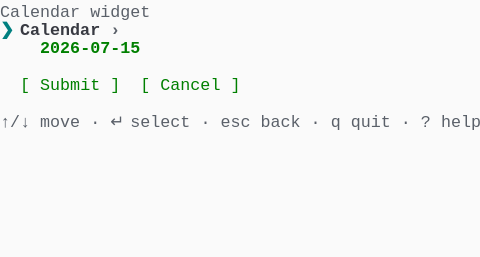
t = 0.00 s
t = 1.03 s: frame unchanged from t = 0.00 s, image omitted
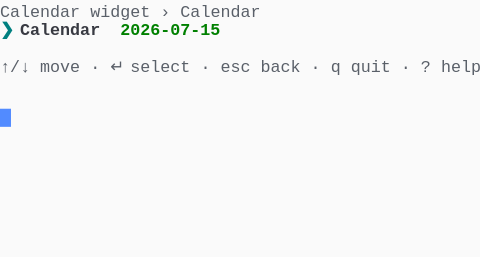
t = 1.98 s
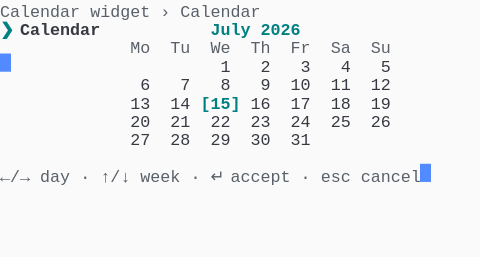
t = 2.80 s
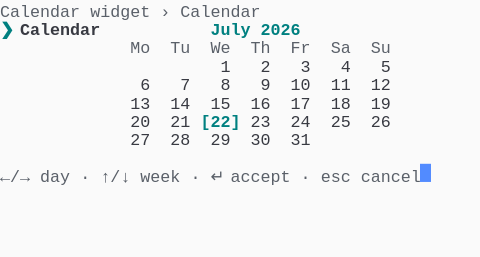
t = 3.69 s
t = 5.06 s: frame unchanged from t = 3.69 s, image omitted

The animated SVG that drew these frames (rendered in a browser with its animation timeline set to each time). Animation: 1 CSS @keyframes rule; one cycle of 5.75 s, repeats indefinitely.

<svg xmlns="http://www.w3.org/2000/svg" xmlns:xlink="http://www.w3.org/1999/xlink" width="480" height="257.18"><rect width="480" height="257.18" rx="0" ry="0" class="a"></rect><svg height="257.18" viewBox="0 0 48 25.718" width="480" xmlns="http://www.w3.org/2000/svg" xmlns:xlink="http://www.w3.org/1999/xlink"><style>.a{fill:rgb(250,250,250)}.b{font-family:Consolas,"Courier New",Courier,"Liberation Mono",monospace}.c{fill:rgb(90,96,105);white-space:pre}.d{fill:rgb(0,128,128);font-weight:bold;white-space:pre}.e{fill:rgb(56,58,66);font-weight:bold;white-space:pre}.f{fill:rgb(56,58,66);white-space:pre}.g{fill:transparent}.h{fill:rgb(82,139,255)}.j{animation-duration:5.75s;animation-iteration-count:infinite;animation-name:i;animation-timing-function:steps(1,end)}.k{fill:rgb(90,96,105);font-weight:bold;white-space:pre}.l{fill:rgb(0,128,0);font-weight:bold;white-space:pre}.m{fill:rgb(0,128,0);white-space:pre}@keyframes i{0%{transform:translateX(-0px)}0%{transform:translateX(-48px)}23.9%{transform:translateX(-96px)}38%{transform:translateX(-144px)}52.2%{transform:translateX(-192px)}100%{transform:translateX(-240px)}}</style><g font-family="Consolas, &quot;Courier New&quot;, Courier, &quot;Liberation Mono&quot;, monospace" font-size="1.67" class="b"><defs><symbol id="1"><text x="0" y="1.67" class="c">↑/↓</text><text x="4.008" y="1.67" class="c">move</text><text x="9.017999999999999" y="1.67" class="c">·</text><text x="11.021999999999998" y="1.67" class="c">↵</text><text x="13.026" y="1.67" class="c">select</text><text x="20.04" y="1.67" class="c">·</text><text x="22.043999999999997" y="1.67" class="c">esc</text><text x="26.052" y="1.67" class="c">back</text><text x="31.061999999999998" y="1.67" class="c">·</text><text x="33.065999999999995" y="1.67" class="c">q</text><text x="35.06999999999999" y="1.67" class="c">quit</text><text x="40.08" y="1.67" class="c">·</text><text x="42.083999999999996" y="1.67" class="c">?</text><text x="44.087999999999994" y="1.67" class="c">help</text></symbol><symbol id="2"><text x="0" y="1.67" class="c">Calendar</text><text x="9.017999999999999" y="1.67" class="c">widget</text><text x="16.032" y="1.67" class="c">›</text><text x="18.035999999999998" y="1.67" class="c">Calendar</text></symbol><symbol id="3"><text x="0" y="1.67" class="d">❯</text><text x="2.004" y="1.67" class="e">Calendar</text><text x="21.041999999999998" y="1.67" class="d">July</text><text x="26.052" y="1.67" class="d">2026</text></symbol><symbol id="4"><text x="13.026" y="1.67" class="c">Mo</text><text x="17.034" y="1.67" class="c">Tu</text><text x="21.041999999999998" y="1.67" class="c">We</text><text x="25.05" y="1.67" class="c">Th</text><text x="29.058" y="1.67" class="c">Fr</text><text x="33.065999999999995" y="1.67" class="c">Sa</text><text x="37.074" y="1.67" class="c">Su</text></symbol><symbol id="5"><text x="22.043999999999997" y="1.67" class="f">1</text><text x="26.052" y="1.67" class="f">2</text><text x="30.059999999999995" y="1.67" class="f">3</text><text x="34.068" y="1.67" class="f">4</text><text x="38.07599999999999" y="1.67" class="f">5</text></symbol><symbol id="6"><text x="14.027999999999999" y="1.67" class="f">6</text><text x="18.035999999999998" y="1.67" class="f">7</text><text x="22.043999999999997" y="1.67" class="f">8</text><text x="26.052" y="1.67" class="f">9</text><text x="29.058" y="1.67" class="f">10</text><text x="33.065999999999995" y="1.67" class="f">11</text><text x="37.074" y="1.67" class="f">12</text></symbol><symbol id="7"><text x="13.026" y="1.67" class="f">27</text><text x="17.034" y="1.67" class="f">28</text><text x="21.041999999999998" y="1.67" class="f">29</text><text x="25.05" y="1.67" class="f">30</text><text x="29.058" y="1.67" class="f">31</text></symbol><symbol id="8"><text x="0" y="1.67" class="c">←/→</text><text x="4.008" y="1.67" class="c">day</text><text x="8.016" y="1.67" class="c">·</text><text x="10.02" y="1.67" class="c">↑/↓</text><text x="14.027999999999999" y="1.67" class="c">week</text><text x="19.037999999999997" y="1.67" class="c">·</text><text x="21.041999999999998" y="1.67" class="c">↵</text><text x="23.045999999999996" y="1.67" class="c">accept</text><text x="30.059999999999995" y="1.67" class="c">·</text><text x="32.064" y="1.67" class="c">esc</text><text x="36.071999999999996" y="1.67" class="c">cancel</text></symbol><symbol id="9"><text x="13.026" y="1.67" class="f">13</text><text x="17.034" y="1.67" class="f">14</text><text x="21.041999999999998" y="1.67" class="f">15</text><text x="25.05" y="1.67" class="f">16</text><text x="29.058" y="1.67" class="f">17</text><text x="33.065999999999995" y="1.67" class="f">18</text><text x="37.074" y="1.67" class="f">19</text></symbol><symbol id="10"><text x="13.026" y="1.67" class="f">20</text><text x="17.034" y="1.67" class="f">21</text><text x="20.04" y="1.67" class="d">[22]</text><text x="25.05" y="1.67" class="f">23</text><text x="29.058" y="1.67" class="f">24</text><text x="33.065999999999995" y="1.67" class="f">25</text><text x="37.074" y="1.67" class="f">26</text></symbol><symbol id="a"><rect height="14" width="48" x="0" y="0" class="g"></rect></symbol><symbol id="b"><rect height="1.837" width="1.1022" class="h"></rect></symbol></defs><rect height="25.718" width="48" class="a"></rect><g class="j"><svg x="0" y="0" width="288"><svg x="0"><use xlink:href="#a"></use><use xlink:href="#b" x="-0.0040000000000000036" y="0"></use></svg><svg x="48"><use xlink:href="#a"></use><use xlink:href="#b" x="47.996" y="10.847"></use><text x="0" y="1.67" class="c">Calendar</text><text x="9.017999999999999" y="1.67" class="c">widget</text><text x="0" y="3.5069999999999997" class="d">❯</text><text x="2.004" y="3.5069999999999997" class="e">Calendar</text><text x="11.021999999999998" y="3.5069999999999997" class="k">›</text><text x="4.008" y="5.343999999999999" class="l">2026-07-15</text><text x="2.004" y="9.018" class="m">[</text><text x="4.008" y="9.018" class="m">Submit</text><text x="11.021999999999998" y="9.018" class="m">]</text><text x="14.027999999999999" y="9.018" class="m">[</text><text x="16.032" y="9.018" class="m">Cancel</text><text x="23.045999999999996" y="9.018" class="m">]</text><use xlink:href="#1" y="11.022"></use></svg><svg x="96"><use xlink:href="#a"></use><use xlink:href="#b" x="47.996" y="5.336"></use><use xlink:href="#2" y="0"></use><text x="0" y="3.5069999999999997" class="d">❯</text><text x="2.004" y="3.5069999999999997" class="e">Calendar</text><text x="12.024" y="3.5069999999999997" class="l">2026-07-15</text><use xlink:href="#1" y="5.511"></use></svg><svg x="144"><use xlink:href="#a"></use><use xlink:href="#b" x="41.996" y="16.358"></use><use xlink:href="#2" y="0"></use><use xlink:href="#3" y="1.837"></use><use xlink:href="#4" y="3.674"></use><use xlink:href="#5" y="5.511"></use><use xlink:href="#6" y="7.348"></use><text x="13.026" y="10.855" class="f">13</text><text x="17.034" y="10.855" class="f">14</text><text x="20.04" y="10.855" class="d">[15]</text><text x="25.05" y="10.855" class="f">16</text><text x="29.058" y="10.855" class="f">17</text><text x="33.065999999999995" y="10.855" class="f">18</text><text x="37.074" y="10.855" class="f">19</text><text x="13.026" y="12.692" class="f">20</text><text x="17.034" y="12.692" class="f">21</text><text x="21.041999999999998" y="12.692" class="f">22</text><text x="25.05" y="12.692" class="f">23</text><text x="29.058" y="12.692" class="f">24</text><text x="33.065999999999995" y="12.692" class="f">25</text><text x="37.074" y="12.692" class="f">26</text><use xlink:href="#7" y="12.859"></use><use xlink:href="#8" y="16.533"></use></svg><svg x="192"><use xlink:href="#a"></use><use xlink:href="#b" x="41.996" y="16.358"></use><use xlink:href="#2" y="0"></use><use xlink:href="#3" y="1.837"></use><use xlink:href="#4" y="3.674"></use><use xlink:href="#5" y="5.511"></use><use xlink:href="#6" y="7.348"></use><use xlink:href="#9" y="9.185"></use><use xlink:href="#10" y="11.022"></use><use xlink:href="#7" y="12.859"></use><use xlink:href="#8" y="16.533"></use></svg><svg x="240"><use xlink:href="#a"></use><use xlink:href="#b" x="42.996" y="16.358"></use><use xlink:href="#2" y="0"></use><use xlink:href="#3" y="1.837"></use><use xlink:href="#4" y="3.674"></use><use xlink:href="#5" y="5.511"></use><use xlink:href="#6" y="7.348"></use><use xlink:href="#9" y="9.185"></use><use xlink:href="#10" y="11.022"></use><use xlink:href="#7" y="12.859"></use><use xlink:href="#8" y="16.533"></use></svg></svg></g></g></svg></svg>
